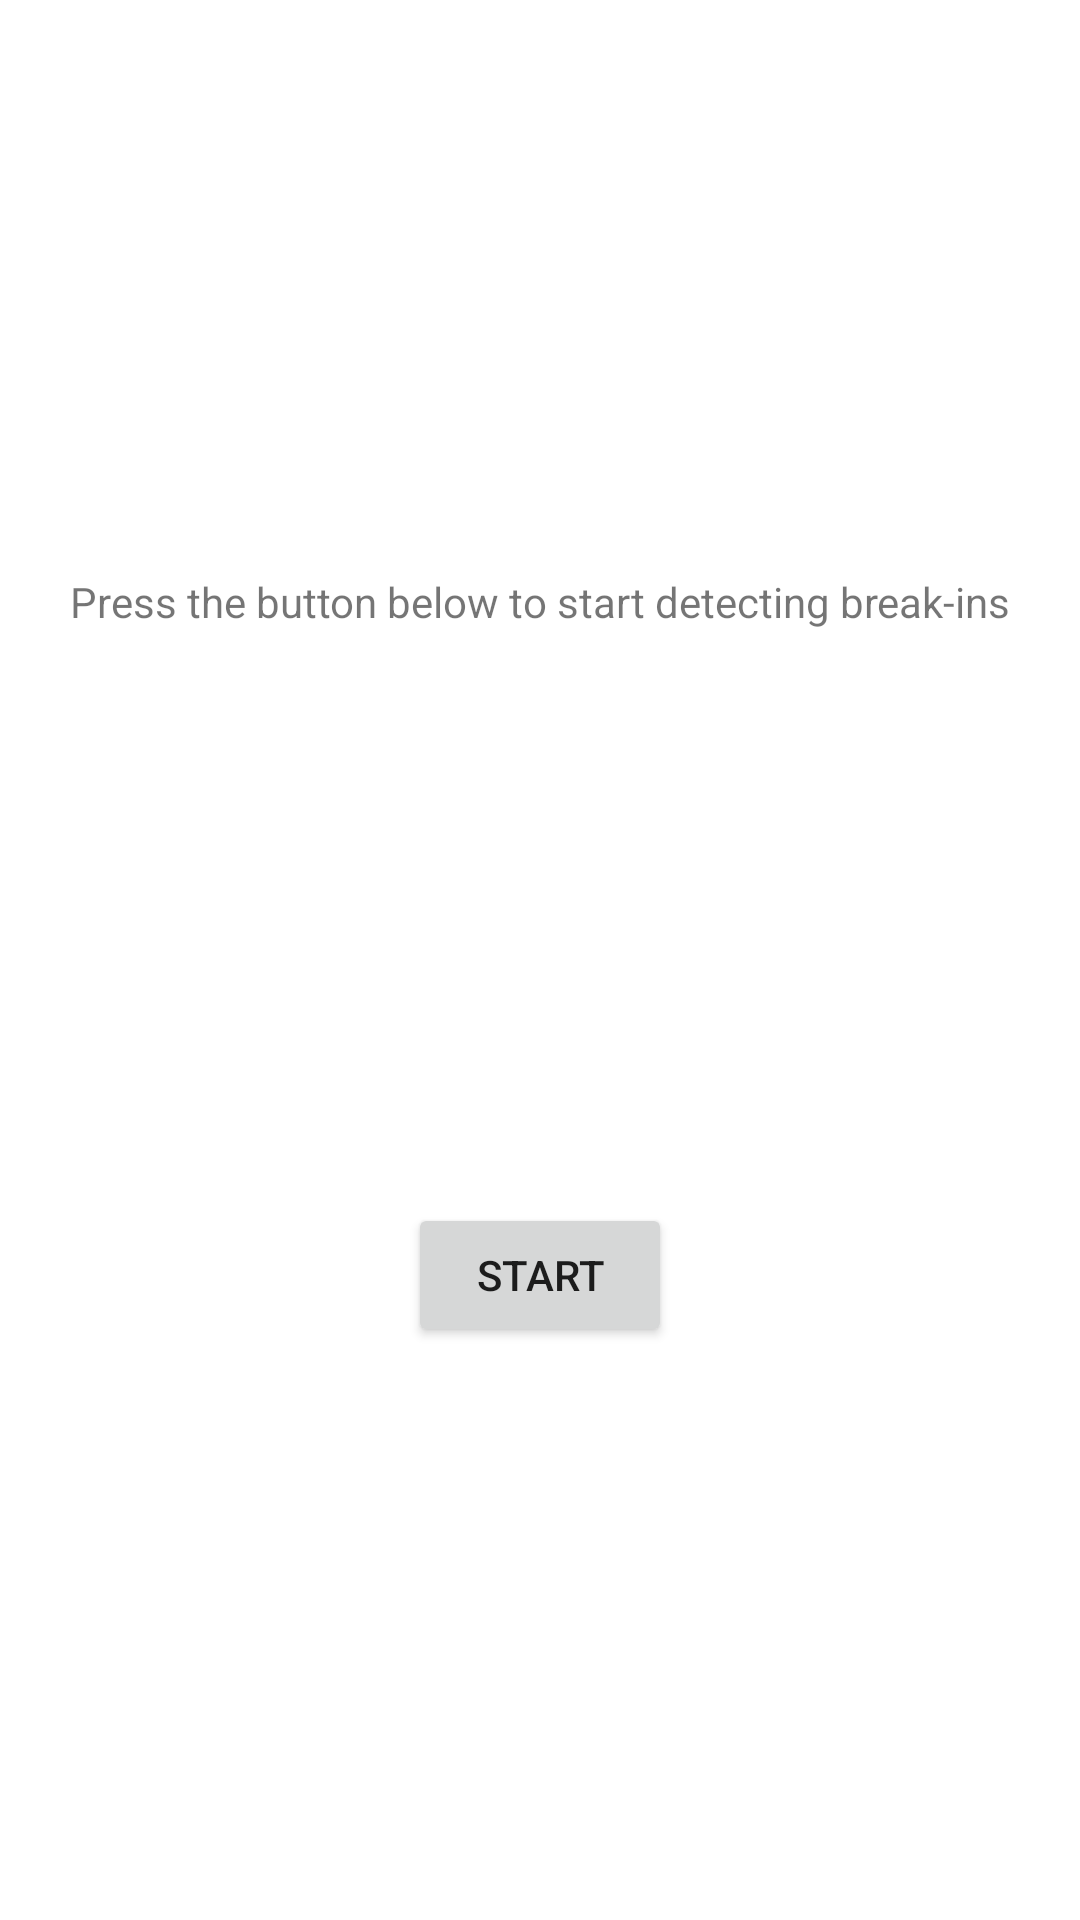

Produce the Android XML layout that renders to this screen, including the resource entries it uses.
<!-- AndroidManifest.xml: application theme Theme.ImpactDetector -->
<!-- res/layout/activity_main.xml -->
<?xml version="1.0" encoding="utf-8"?>
<androidx.constraintlayout.widget.ConstraintLayout xmlns:android="http://schemas.android.com/apk/res/android"
    xmlns:app="http://schemas.android.com/apk/res-auto"
    xmlns:tools="http://schemas.android.com/tools"
    android:layout_width="match_parent"
    android:layout_height="match_parent"
    tools:context=".MainActivity">

    <TextView
        android:id="@+id/textview_first"
        android:layout_width="wrap_content"
        android:layout_height="wrap_content"
        android:text="@string/welcome_message"
        app:layout_constraintBottom_toTopOf="@id/button_first"
        app:layout_constraintEnd_toEndOf="parent"
        app:layout_constraintStart_toStartOf="parent"
        app:layout_constraintTop_toTopOf="parent" />

    <Button
        android:id="@+id/button_first"
        android:layout_width="wrap_content"
        android:layout_height="wrap_content"
        android:text="@string/start"
        app:layout_constraintBottom_toBottomOf="parent"
        app:layout_constraintEnd_toEndOf="parent"
        app:layout_constraintStart_toStartOf="parent"
        app:layout_constraintTop_toBottomOf="@id/textview_first" />
</androidx.constraintlayout.widget.ConstraintLayout>
<!-- resources referenced by this layout -->
<resources>
  <string name="start">Start</string>
  <string name="welcome_message">Press the button below to start detecting break-ins</string>
  <style name="Theme.ImpactDetector" parent="Theme.MaterialComponents.DayNight.DarkActionBar">
          
          <item name="colorPrimary">@color/purple_500</item>
          <item name="colorPrimaryVariant">@color/purple_700</item>
          <item name="colorOnPrimary">@color/white</item>
          
          <item name="colorSecondary">@color/teal_200</item>
          <item name="colorSecondaryVariant">@color/teal_700</item>
          <item name="colorOnSecondary">@color/black</item>
          
          <item name="android:statusBarColor" tools:targetApi="l">?attr/colorPrimaryVariant</item>
          
      </style>
  <!-- not gathered from this repository: default colours our renderer supplied (Android Studio template values) -->
  <color name="purple_500">#FF6200EE</color>
  <color name="purple_700">#FF3700B3</color>
  <color name="teal_200">#FF03DAC5</color>
  <color name="teal_700">#FF018786</color>
  <color name="black">#FF000000</color>
  <color name="white">#FFFFFFFF</color>
</resources>
